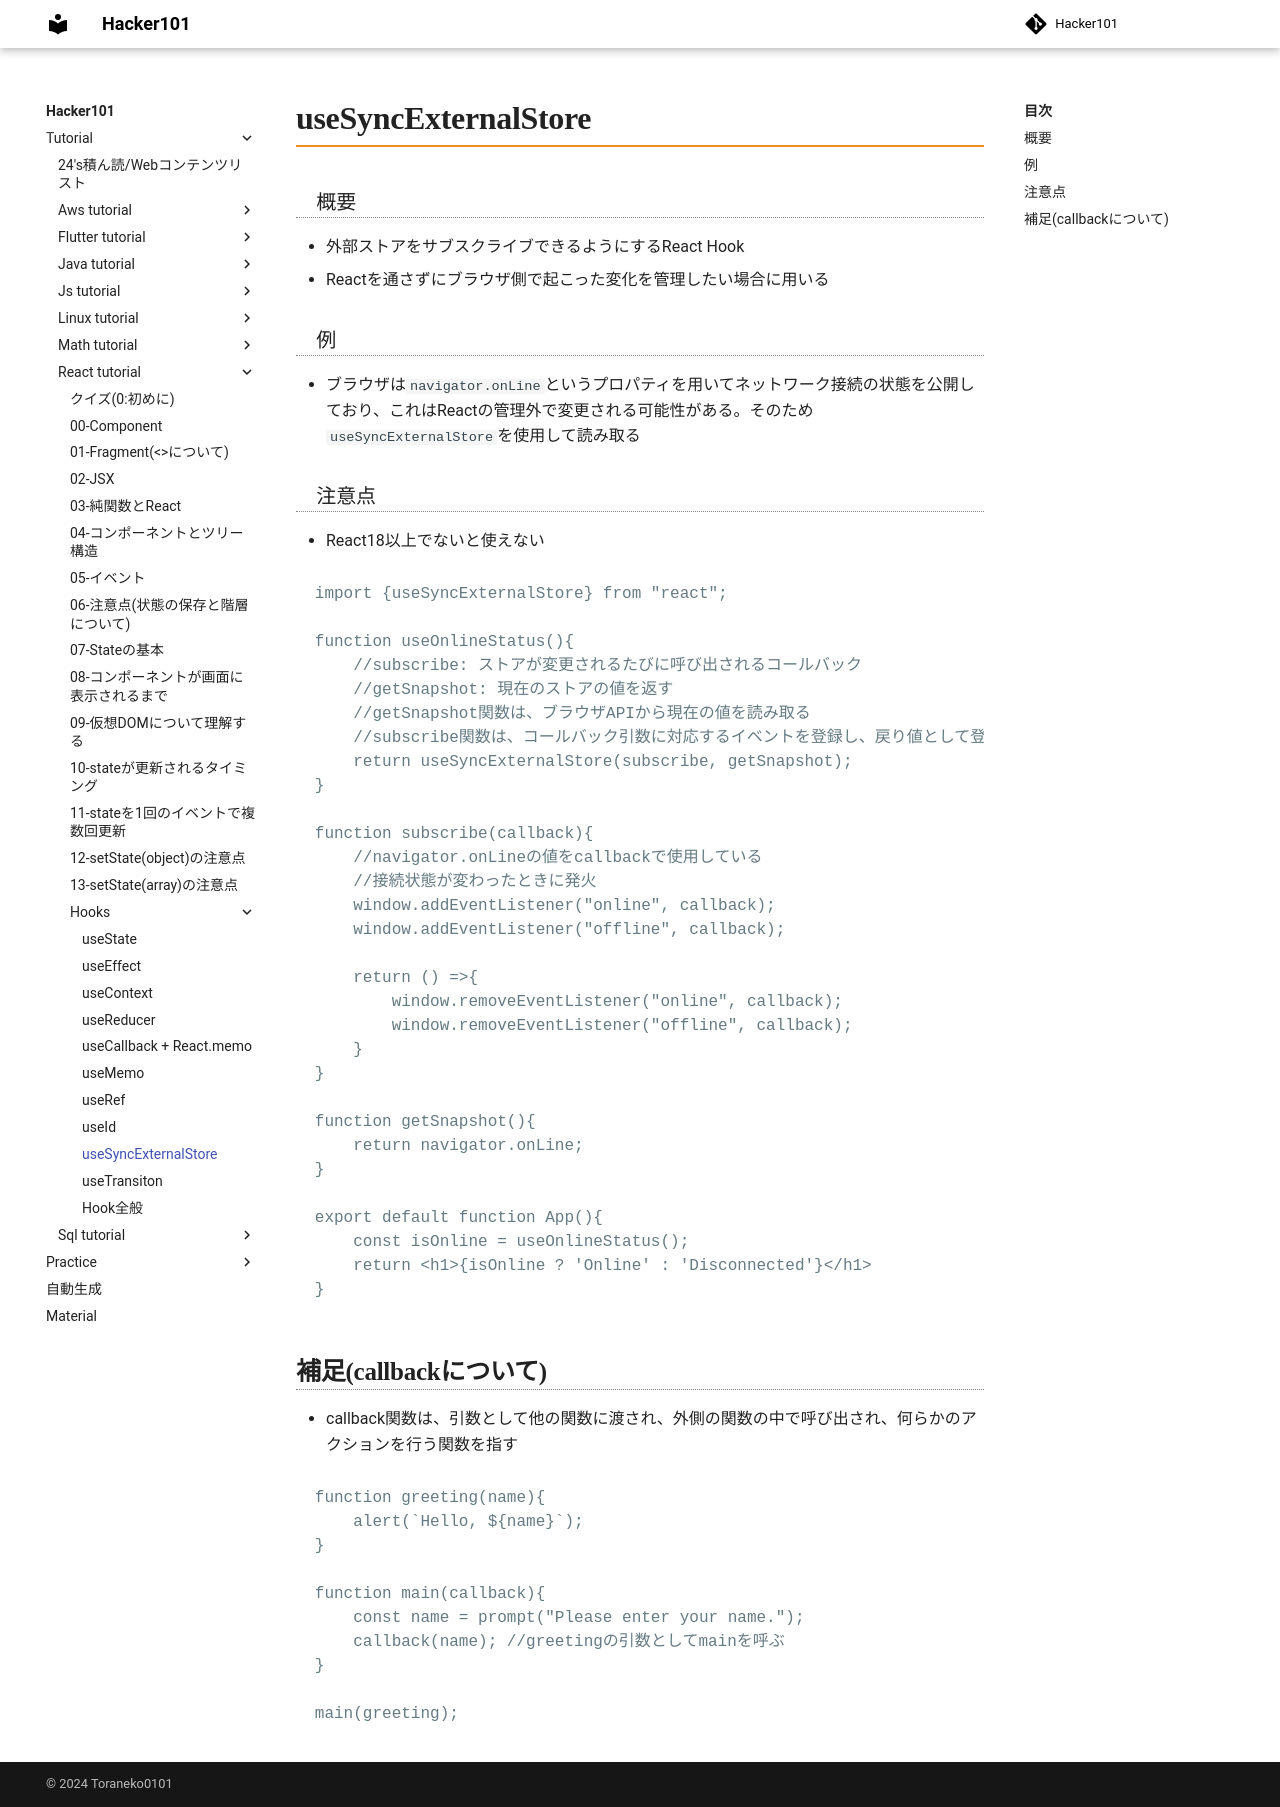

repository: Toraneko0101/hacker101 · page: tutorial/react_tutorial/hooks/09_useSyncExternalStore.html · generator: mkdocs

# useSyncExternalStore

### 概要
- 外部ストアをサブスクライブできるようにするReact Hook
- Reactを通さずにブラウザ側で起こった変化を管理したい場合に用いる

### 例
- ブラウザは`navigator.onLine`というプロパティを用いてネットワーク接続の状態を公開しており、これはReactの管理外で変更される可能性がある。そのため`useSyncExternalStore`を使用して読み取る

### 注意点
- React18以上でないと使えない


```js
import {useSyncExternalStore} from "react";

function useOnlineStatus(){
    //subscribe: ストアが変更されるたびに呼び出されるコールバック
    //getSnapshot: 現在のストアの値を返す
    //getSnapshot関数は、ブラウザAPIから現在の値を読み取る
    //subscribe関数は、コールバック引数に対応するイベントを登録し、戻り値として登録を解除する関数を返す
    return useSyncExternalStore(subscribe, getSnapshot);
}

function subscribe(callback){
    //navigator.onLineの値をcallbackで使用している
    //接続状態が変わったときに発火
    window.addEventListener("online", callback);
    window.addEventListener("offline", callback);

    return () =>{
        window.removeEventListener("online", callback);
        window.removeEventListener("offline", callback);
    }
}

function getSnapshot(){
    return navigator.onLine;
}

export default function App(){
    const isOnline = useOnlineStatus();
    return <h1>{isOnline ? 'Online' : 'Disconnected'}</h1>
}
```

## 補足(callbackについて)
- callback関数は、引数として他の関数に渡され、外側の関数の中で呼び出され、何らかのアクションを行う関数を指す

```js
function greeting(name){
    alert(`Hello, ${name}`);
}

function main(callback){
    const name = prompt("Please enter your name.");
    callback(name); //greetingの引数としてmainを呼ぶ
}

main(greeting);
```
